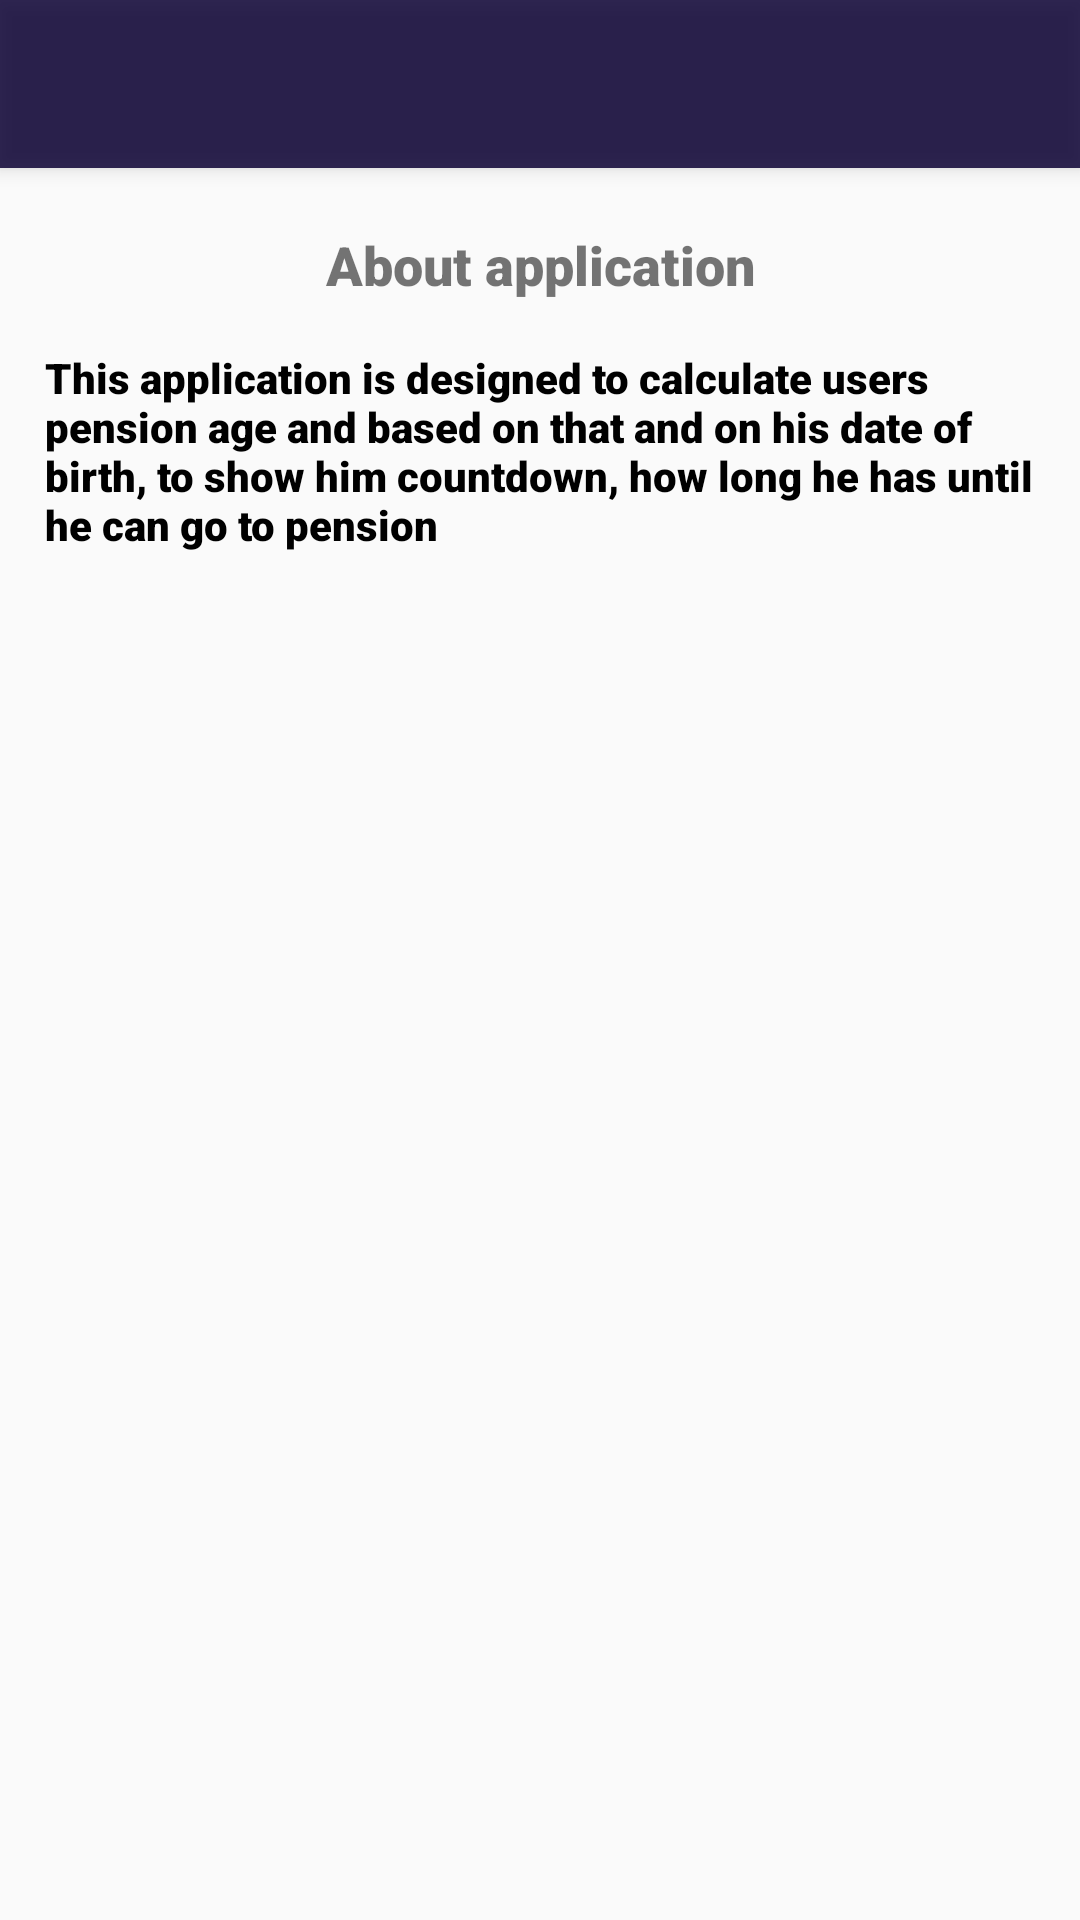

Produce the Android XML layout that renders to this screen, including the resource entries it uses.
<!-- AndroidManifest.xml: application theme Theme.AppCompat.Light.NoActionBar -->
<!-- res/layout/activity_about.xml -->
<?xml version="1.0" encoding="utf-8"?>
<LinearLayout xmlns:android="http://schemas.android.com/apk/res/android"
    xmlns:app="http://schemas.android.com/apk/res-auto"
    xmlns:tools="http://schemas.android.com/tools"
    android:layout_width="match_parent"
    android:layout_height="match_parent"
    android:orientation="vertical"
    tools:context=".AboutActivity">

    <include
        android:id="@+id/mainToolbar"
        layout="@layout/toolbar"/>

    <TextView
        android:id="@+id/aboutAppTitle"
        android:layout_width="match_parent"
        android:layout_height="wrap_content"
        android:fontFamily="sans-serif-black"
        android:text="@string/about_app_title"
        android:textAlignment="center"
        android:textSize="18sp"
        android:layout_marginTop="20dp"
        android:layout_marginLeft="10dp"
        android:layout_marginRight="10dp"/>

    <TextView
        android:id="@+id/aboutAppText"
        android:fontFamily="sans-serif-black"
        android:textColor="#000000"
        android:textSize="14dp"
        android:layout_gravity="left"
        android:layout_width="match_parent"
        android:layout_height="wrap_content"
        android:layout_marginTop="16dp"
        android:layout_marginBottom="5dp"
        android:text="@string/about_app_text"
        android:layout_marginLeft="15dp"
        android:layout_marginRight="15dp"/>
</LinearLayout>
<!-- res/layout/toolbar.xml (included above) -->
<?xml version="1.0" encoding="utf-8"?>
<androidx.appcompat.widget.Toolbar xmlns:android="http://schemas.android.com/apk/res/android"
    xmlns:app="http://schemas.android.com/apk/res-auto"
    android:layout_width="match_parent"
    android:layout_height="wrap_content"
    android:background="#D70B0133"
    android:elevation="4dp"
    android:theme="@style/ThemeOverlay.AppCompat.Dark.ActionBar"
    app:popupTheme="@style/ThemeOverlay.AppCompat.Light">

</androidx.appcompat.widget.Toolbar>
<!-- resources referenced by this layout -->
<resources>
  <string name="about_app_text">This application is designed to calculate users pension age and based on that and on his date of birth, to show him countdown, how long he has until he can go to pension</string>
  <string name="about_app_title">About application</string>
</resources>
